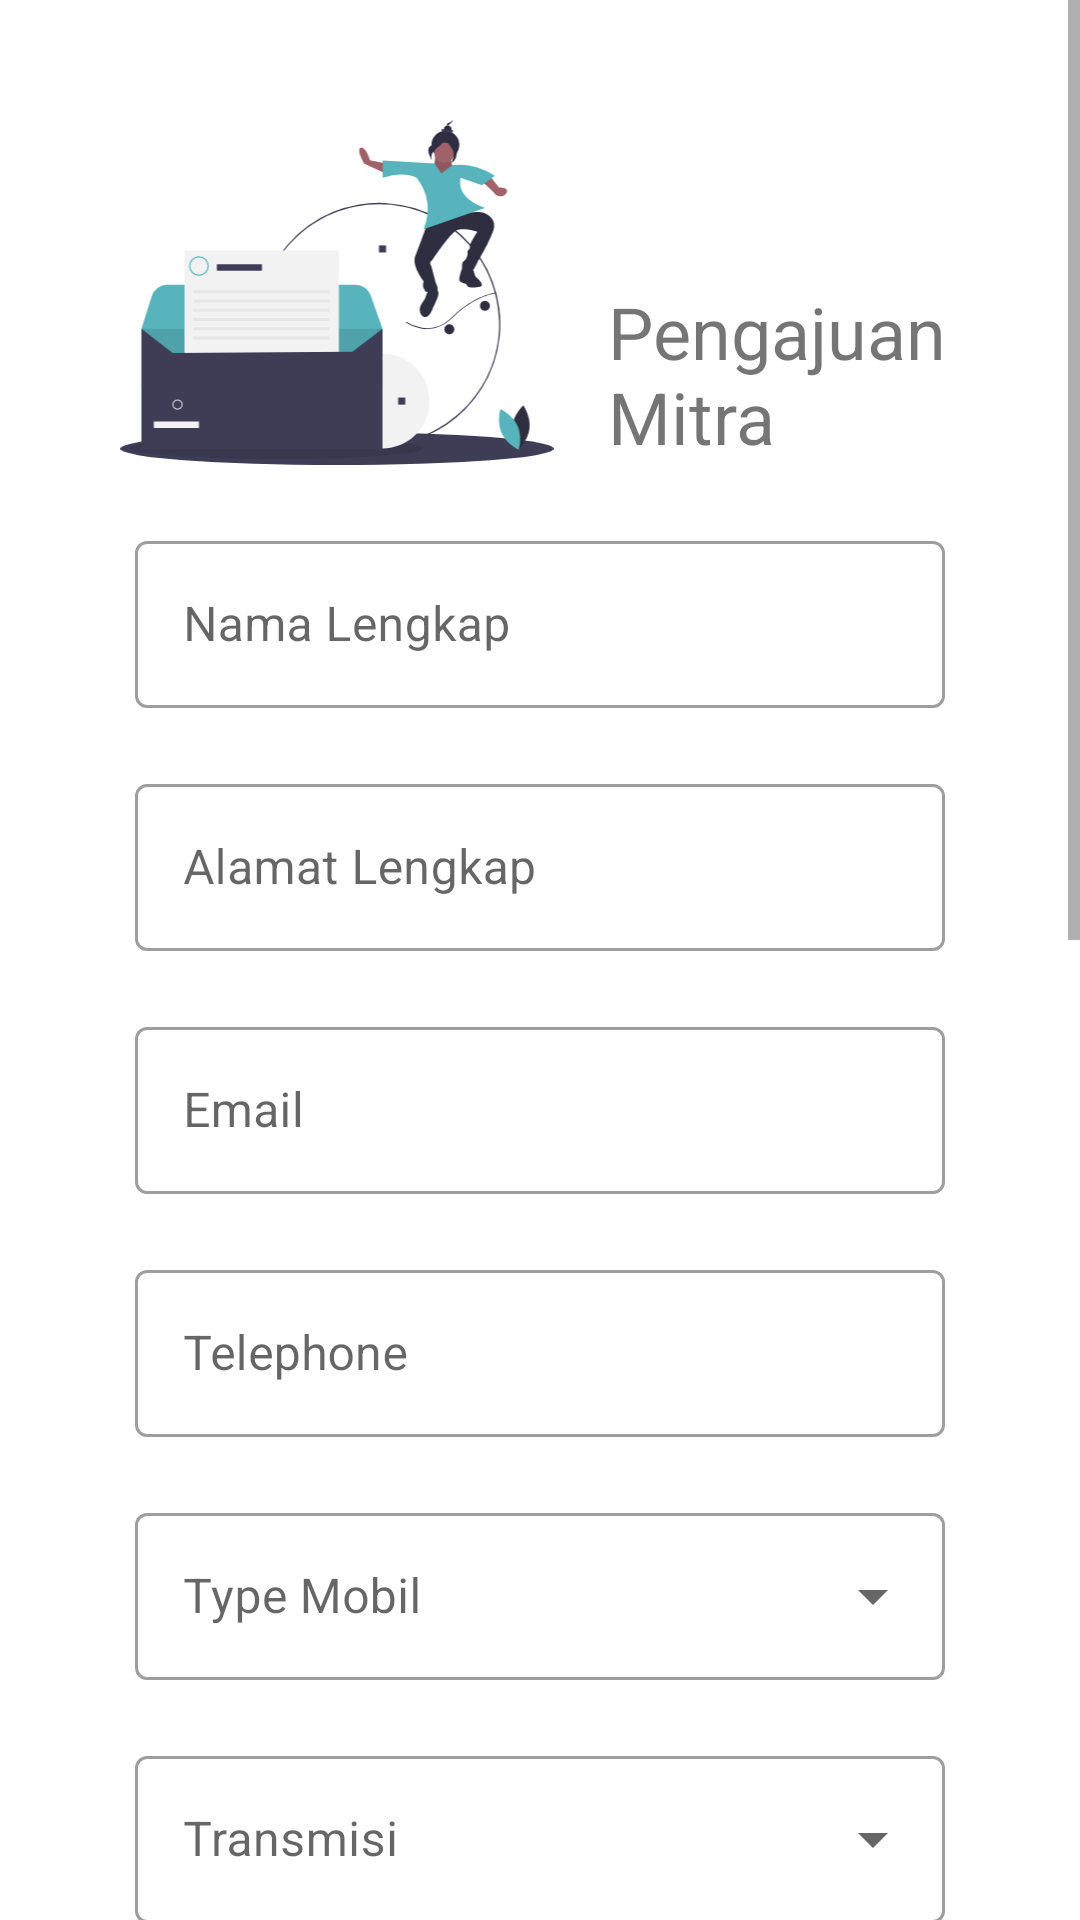

Reconstruct the res/layout file that produces this screen, plus the resources it refers to.
<!-- AndroidManifest.xml: application theme AppTheme -->
<!-- res/layout/fragment_register_partner.xml -->
<?xml version="1.0" encoding="utf-8"?>
<FrameLayout xmlns:android="http://schemas.android.com/apk/res/android"
    xmlns:tools="http://schemas.android.com/tools"
    android:layout_width="match_parent"
    android:layout_height="match_parent"
    xmlns:app="http://schemas.android.com/apk/res-auto"
    tools:context=".auth.registerpartners.RegisterPartnerFragment">

    <ScrollView
        android:layout_width="match_parent"
        android:layout_height="match_parent"
        tools:ignore="UselessParent">

        <LinearLayout
            android:layout_width="match_parent"
            android:layout_height="wrap_content"
            android:orientation="vertical"
            android:paddingBottom="50dp"
            android:layout_marginTop="40dp">

            <LinearLayout
                android:layout_width="match_parent"
                android:layout_height="wrap_content"
                android:orientation="horizontal"
                android:weightSum="2"
                android:layout_marginHorizontal="30dp"
                tools:ignore="UselessParent">
                
                <ImageView
                    android:layout_width="150dp"
                    android:layout_height="115dp"
                    android:layout_weight="1"
                    android:src="@drawable/illustration_register"
                    android:layout_marginEnd="4dp"
                    android:contentDescription="@string/illustartion_register" />

                <TextView
                    android:layout_width="wrap_content"
                    android:layout_height="wrap_content"
                    android:layout_weight="1"
                    android:layout_marginStart="4dp"
                    android:text="@string/pengajuan_nmitra"
                    android:textSize="24sp"
                    android:layout_gravity="bottom"/>
            </LinearLayout>

            <com.google.android.material.textfield.TextInputLayout
                android:id="@+id/layout_edt_name_register"
                android:layout_width="match_parent"
                android:layout_height="wrap_content"
                android:layout_marginHorizontal="45dp"
                android:layout_marginTop="20dp"
                android:hint="@string/nama_lengkap"
                style="@style/Widget.MaterialComponents.TextInputLayout.OutlinedBox">

                <com.google.android.material.textfield.TextInputEditText
                    android:id="@+id/edt_name_register"
                    android:inputType="text"
                    android:layout_width="match_parent"
                    android:layout_height="wrap_content" />

            </com.google.android.material.textfield.TextInputLayout>

            <com.google.android.material.textfield.TextInputLayout
                android:id="@+id/layout_edt_address_register"
                android:layout_width="match_parent"
                android:layout_height="wrap_content"
                android:layout_marginHorizontal="45dp"
                android:layout_marginTop="20dp"
                android:hint="@string/alamat_lengkap"
                style="@style/Widget.MaterialComponents.TextInputLayout.OutlinedBox">

                <com.google.android.material.textfield.TextInputEditText
                    android:id="@+id/edt_address_register"
                    android:inputType="text"
                    android:layout_width="match_parent"
                    android:layout_height="wrap_content" />

            </com.google.android.material.textfield.TextInputLayout>

            <com.google.android.material.textfield.TextInputLayout
                android:id="@+id/layout_edt_email_register"
                android:layout_width="match_parent"
                android:layout_height="wrap_content"
                android:layout_marginHorizontal="45dp"
                android:layout_marginTop="20dp"
                android:hint="@string/email"
                style="@style/Widget.MaterialComponents.TextInputLayout.OutlinedBox">

                <com.google.android.material.textfield.TextInputEditText
                    android:id="@+id/edt_email_register"
                    android:inputType="textEmailAddress"
                    android:layout_width="match_parent"
                    android:layout_height="wrap_content" />

            </com.google.android.material.textfield.TextInputLayout>

            <com.google.android.material.textfield.TextInputLayout
                android:id="@+id/layout_edt_phone_register"
                android:layout_width="match_parent"
                android:layout_height="wrap_content"
                android:layout_marginHorizontal="45dp"
                android:layout_marginTop="20dp"
                android:hint="@string/telephone"
                style="@style/Widget.MaterialComponents.TextInputLayout.OutlinedBox">

                <com.google.android.material.textfield.TextInputEditText
                    android:id="@+id/edt_phone_register"
                    android:inputType="phone"
                    android:layout_width="match_parent"
                    android:layout_height="wrap_content" />

            </com.google.android.material.textfield.TextInputLayout>

            <com.google.android.material.textfield.TextInputLayout
                android:id="@+id/layout_edt_car_type_register_car"
                android:layout_width="match_parent"
                android:layout_height="wrap_content"
                android:layout_marginHorizontal="45dp"
                android:layout_marginTop="20dp"
                android:hint="Type Mobil"
                app:endIconMode="dropdown_menu"
                style="@style/Widget.MaterialComponents.TextInputLayout.OutlinedBox.ExposedDropdownMenu">

                <AutoCompleteTextView
                    android:id="@+id/car_type"
                    android:layout_width="match_parent"
                    android:layout_height="wrap_content"
                    android:inputType="none" />

            </com.google.android.material.textfield.TextInputLayout>

            <com.google.android.material.textfield.TextInputLayout
                android:id="@+id/layout_edt_transmission_register_car"
                android:layout_width="match_parent"
                android:layout_height="wrap_content"
                android:layout_marginHorizontal="45dp"
                android:layout_marginTop="20dp"
                android:hint="@string/transmisi"
                style="@style/Widget.MaterialComponents.TextInputLayout.OutlinedBox.ExposedDropdownMenu">

                <AutoCompleteTextView
                    android:id="@+id/car_transmision"
                    android:layout_width="match_parent"
                    android:layout_height="wrap_content"
                    android:inputType="none" />

            </com.google.android.material.textfield.TextInputLayout>

            <com.google.android.material.textfield.TextInputLayout
                android:id="@+id/layout_edt_year_register_car"
                android:layout_width="match_parent"
                android:layout_height="wrap_content"
                android:layout_marginHorizontal="45dp"
                android:layout_marginTop="20dp"
                android:hint="@string/tahun"
                style="@style/Widget.MaterialComponents.TextInputLayout.OutlinedBox">

                <com.google.android.material.textfield.TextInputEditText
                    android:id="@+id/edt_year_register"
                    android:inputType="numberDecimal"
                    android:layout_width="match_parent"
                    android:layout_height="wrap_content" />

            </com.google.android.material.textfield.TextInputLayout>

            <com.google.android.material.textfield.TextInputLayout
                android:id="@+id/layout_edt_number_car_register_car"
                android:layout_width="match_parent"
                android:layout_height="wrap_content"
                android:layout_marginHorizontal="45dp"
                android:layout_marginTop="20dp"
                android:hint="@string/nomer_registrasi_kendaraan"
                style="@style/Widget.MaterialComponents.TextInputLayout.OutlinedBox">

                <com.google.android.material.textfield.TextInputEditText
                    android:id="@+id/edt_number_car_register"
                    android:inputType="text"
                    android:layout_width="match_parent"
                    android:layout_height="wrap_content" />

            </com.google.android.material.textfield.TextInputLayout>

            <TextView
                android:layout_width="wrap_content"
                android:layout_height="wrap_content"
                android:layout_marginTop="20dp"
                android:layout_marginHorizontal="45dp"
                android:text="@string/gambar_mobil_yang_diajukan"/>

            <androidx.cardview.widget.CardView
                android:layout_width="match_parent"
                android:layout_height="150dp"
                android:layout_marginHorizontal="45dp"
                android:layout_marginTop="8dp"
                app:cardCornerRadius="4dp"
                android:elevation="4dp">

                <ImageView
                    android:id="@+id/img_car_mitra_register"
                    android:src="@color/colorDivider"
                    android:layout_width="match_parent"
                    android:layout_height="match_parent"
                    android:contentDescription="@string/image_car"
                    android:scaleType="centerCrop"/>
            </androidx.cardview.widget.CardView>

            <Button
                android:id="@+id/btn_add_image_register_car"
                style="@style/ButtonOutline"
                android:text="@string/pilih_gambar"
                android:layout_marginHorizontal="45dp"
                android:layout_marginTop="8dp"/>

            <CheckBox
                android:id="@+id/checkbox_agree"
                android:layout_width="match_parent"
                android:layout_height="match_parent"
                android:checked="false"
                android:layout_marginHorizontal="45dp"
                android:layout_marginTop="24dp"
                android:text="@string/saya_setuju_dengan_syarat_dan_ketentuan_yang_berlaku"/>

            <Button
                android:id="@+id/btn_download_doc"
                style="@style/ButtonOutline"
                android:layout_marginHorizontal="45dp"
                android:layout_marginTop="8dp"
                android:text="@string/download_dokumen"/>

            <Button
                android:id="@+id/btnSendRegisterMitra"
                style="@style/ButtonPrimary"
                android:text="@string/kirim_pengajuan"
                android:layout_marginHorizontal="45dp"
                android:layout_marginTop="25dp"/>
        </LinearLayout>

    </ScrollView>

</FrameLayout>
<!-- resources referenced by this layout -->
<resources>
  <color name="colorDivider">#BDBDBD</color>
  <!-- drawable illustration_register: vector/xml drawable (drawable, 6845 chars, omitted) -->
  <string name="alamat_lengkap">Alamat Lengkap</string>
  
      //Error message
  <string name="download_dokumen">Download Dokumen</string>
  <string name="email">Email</string>
  <string name="gambar_mobil_yang_diajukan">Gambar mobil yang diajukan</string>
  <string name="illustartion_register">illustartion register</string>
  <string name="image_car">image car</string>
  <string name="kirim_pengajuan">Kirim Pengajuan</string>
  <string name="nama_lengkap">Nama Lengkap</string>
  <string name="nomer_registrasi_kendaraan">Nomer Registrasi Kendaraan</string>
  <string name="pengajuan_nmitra">Pengajuan\nMitra</string>
  <string name="pilih_gambar">Pilih Gambar</string>
  <string name="saya_setuju_dengan_syarat_dan_ketentuan_yang_berlaku">Saya setuju dengan syarat dan ketentuan yang berlaku</string>
  <string name="tahun">Tahun</string>
  <string name="telephone">Telephone</string>
  <string name="transmisi">Transmisi</string>
  <style name="ButtonOutline" parent="Widget.MaterialComponents.Button.OutlinedButton">
          <item name="android:layout_width">match_parent</item>
          <item name="android:layout_height">wrap_content</item>
          <item name="android:textAllCaps">false</item>
          <item name="backgroundTintMode">@color/colorPrimary</item>
      </style>
  <style name="ButtonPrimary" parent="Widget.MaterialComponents.Button">
          <item name="android:layout_width">match_parent</item>
          <item name="android:layout_height">wrap_content</item>
          <item name="android:textAllCaps">false</item>
      </style>
  <style name="AppTheme" parent="Theme.MaterialComponents.Light.DarkActionBar">
          
          <item name="colorPrimary">@color/colorPrimary</item>
          <item name="colorPrimaryDark">@color/colorPrimaryDark</item>
          <item name="colorAccent">@color/colorAccent</item>
      </style>
  <color name="colorPrimary">#57B3BC</color>
  <color name="colorPrimaryDark">#3C838A</color>
  <color name="colorAccent">#FF9800</color>
</resources>
